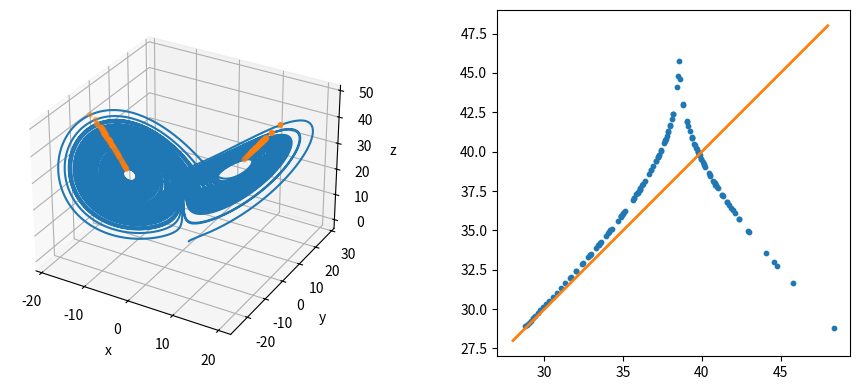

Recreate this plot in Python.
import numpy as np
from scipy.integrate import odeint
import matplotlib.pyplot as plt
from mpl_toolkits.mplot3d import Axes3D

# ローレンツ方程式の定義
def lorenz(y, t, sigma, beta, rho):
    x, y, z = y  # 状態変数を分解して表式を簡潔にする
    dxdt = sigma * (y - x)
    dydt = x * (rho - z) - y
    dzdt = x * y - beta * z
    return [dxdt, dydt, dzdt]

# ヤコビ行列（ローレンツ方程式の偏微分）を定義
def jacobian(y, t, sigma, beta, rho):
    x, y, z = y
    return [
        [-sigma, sigma, 0],
        [rho - z, -1, -x],
        [y, x, -beta]
    ]

# rho > 1 で現れる平衡点 
x1 = lambda beta, rho: np.array([np.sqrt(beta*(rho-1)), np.sqrt(beta*(rho-1)), rho-1])
x2 = lambda beta, rho: np.array([-np.sqrt(beta*(rho-1)), -np.sqrt(beta*(rho-1)), rho-1])

# 初期条件と時間配列
y0 = [1.0, 1.0, 0.0]  # 初期値
t = np.linspace(0, 100, 30000)  # 時間配列

# パラメータ
sigma = 10.0
beta = 8.0 / 3.0
rho = 28.0

# プロットの準備
fig = plt.figure(figsize=(10,4))
ax0 = fig.add_subplot(121, projection='3d')
ax1 = fig.add_subplot(122)
ax1.set_aspect('equal')

# odeintの設定と実行
solution = odeint(
    func=lorenz,
    y0=y0,
    t=t,
    args=(sigma, beta, rho),  # 関数への追加引数
    Dfun=jacobian,           # ヤコビ行列を指定
)
ax0.plot(solution[:, 0], solution[:, 1], solution[:, 2], color='tab:blue')
points = []
test = np.diff(solution[:,2])
for i, z in enumerate(solution[1:-1, 2]): 
    if test[i] > 0 and test[i+1] < 0: 
        points.append([solution[i, 0], solution[i, 1], z]) 
points = np.array(points)
t = np.linspace(0, 1, points.shape[0])
# ax.plot(points[:, 0], points[:, 1], points[:, 2], linestyle='None', marker='o', color='tab:orange')
ax0.scatter(points[:, 0], points[:, 1], points[:, 2], s=10, color='tab:orange')
ax0.set_xlabel("x")
ax0.set_ylabel("y")
ax0.set_zlabel("z")

ax1.plot([28, 48], [28, 48], linewidth=2, color='tab:orange')
ax1.scatter(points[:-1, 2], points[1:, 2], s=10, color='tab:blue')

fig.tight_layout()
plt.show()
